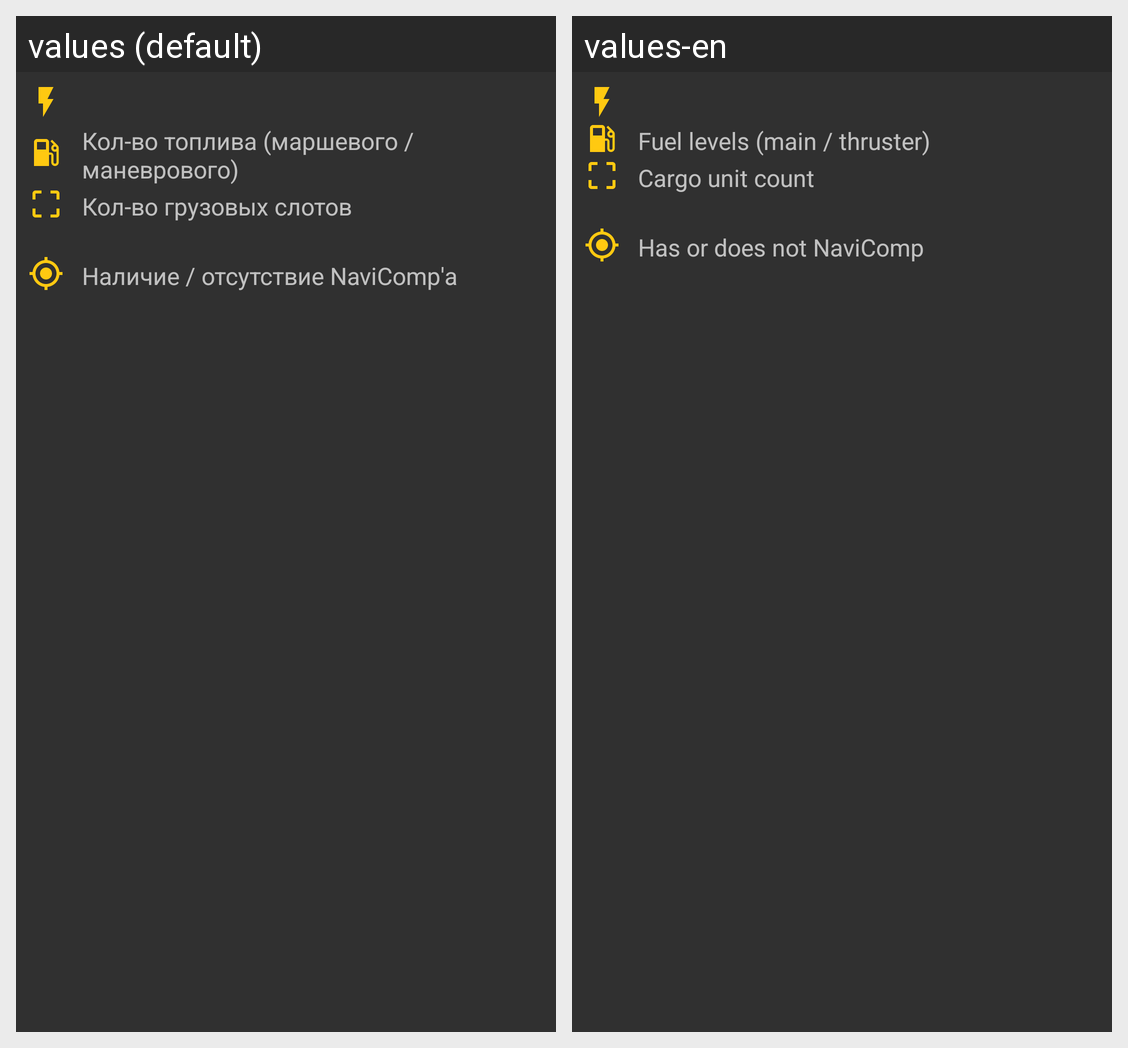

Strings drawn on this Android screen and how each of the app's shown locales translates them:
Android screen res/layout/dialog_part_info_help.xml rendered under 2 locales, left to right: values (default), values-en. Device: Nexus 5 (rendered at 1080×1920; each locale shown at half size, 540×960, under a caption strip naming it); theme AppThemeDark.
Strings drawn on this screen, with the default value and each locale's value (text and hints the layout hard-codes, and strings that could not be matched under every locale, appear in the picture but are not listed):

HelpDialog_fuel
  values: Кол-во топлива (маршевого / маневрового)
  values-en: Fuel levels (main / thruster)

HelpDialog_cargo
  values: Кол-во грузовых слотов
  values-en: Cargo unit count

HelpDialog_nav
  values: Наличие / отсутствие NaviComp'а
  values-en: Has or does not NaviComp
